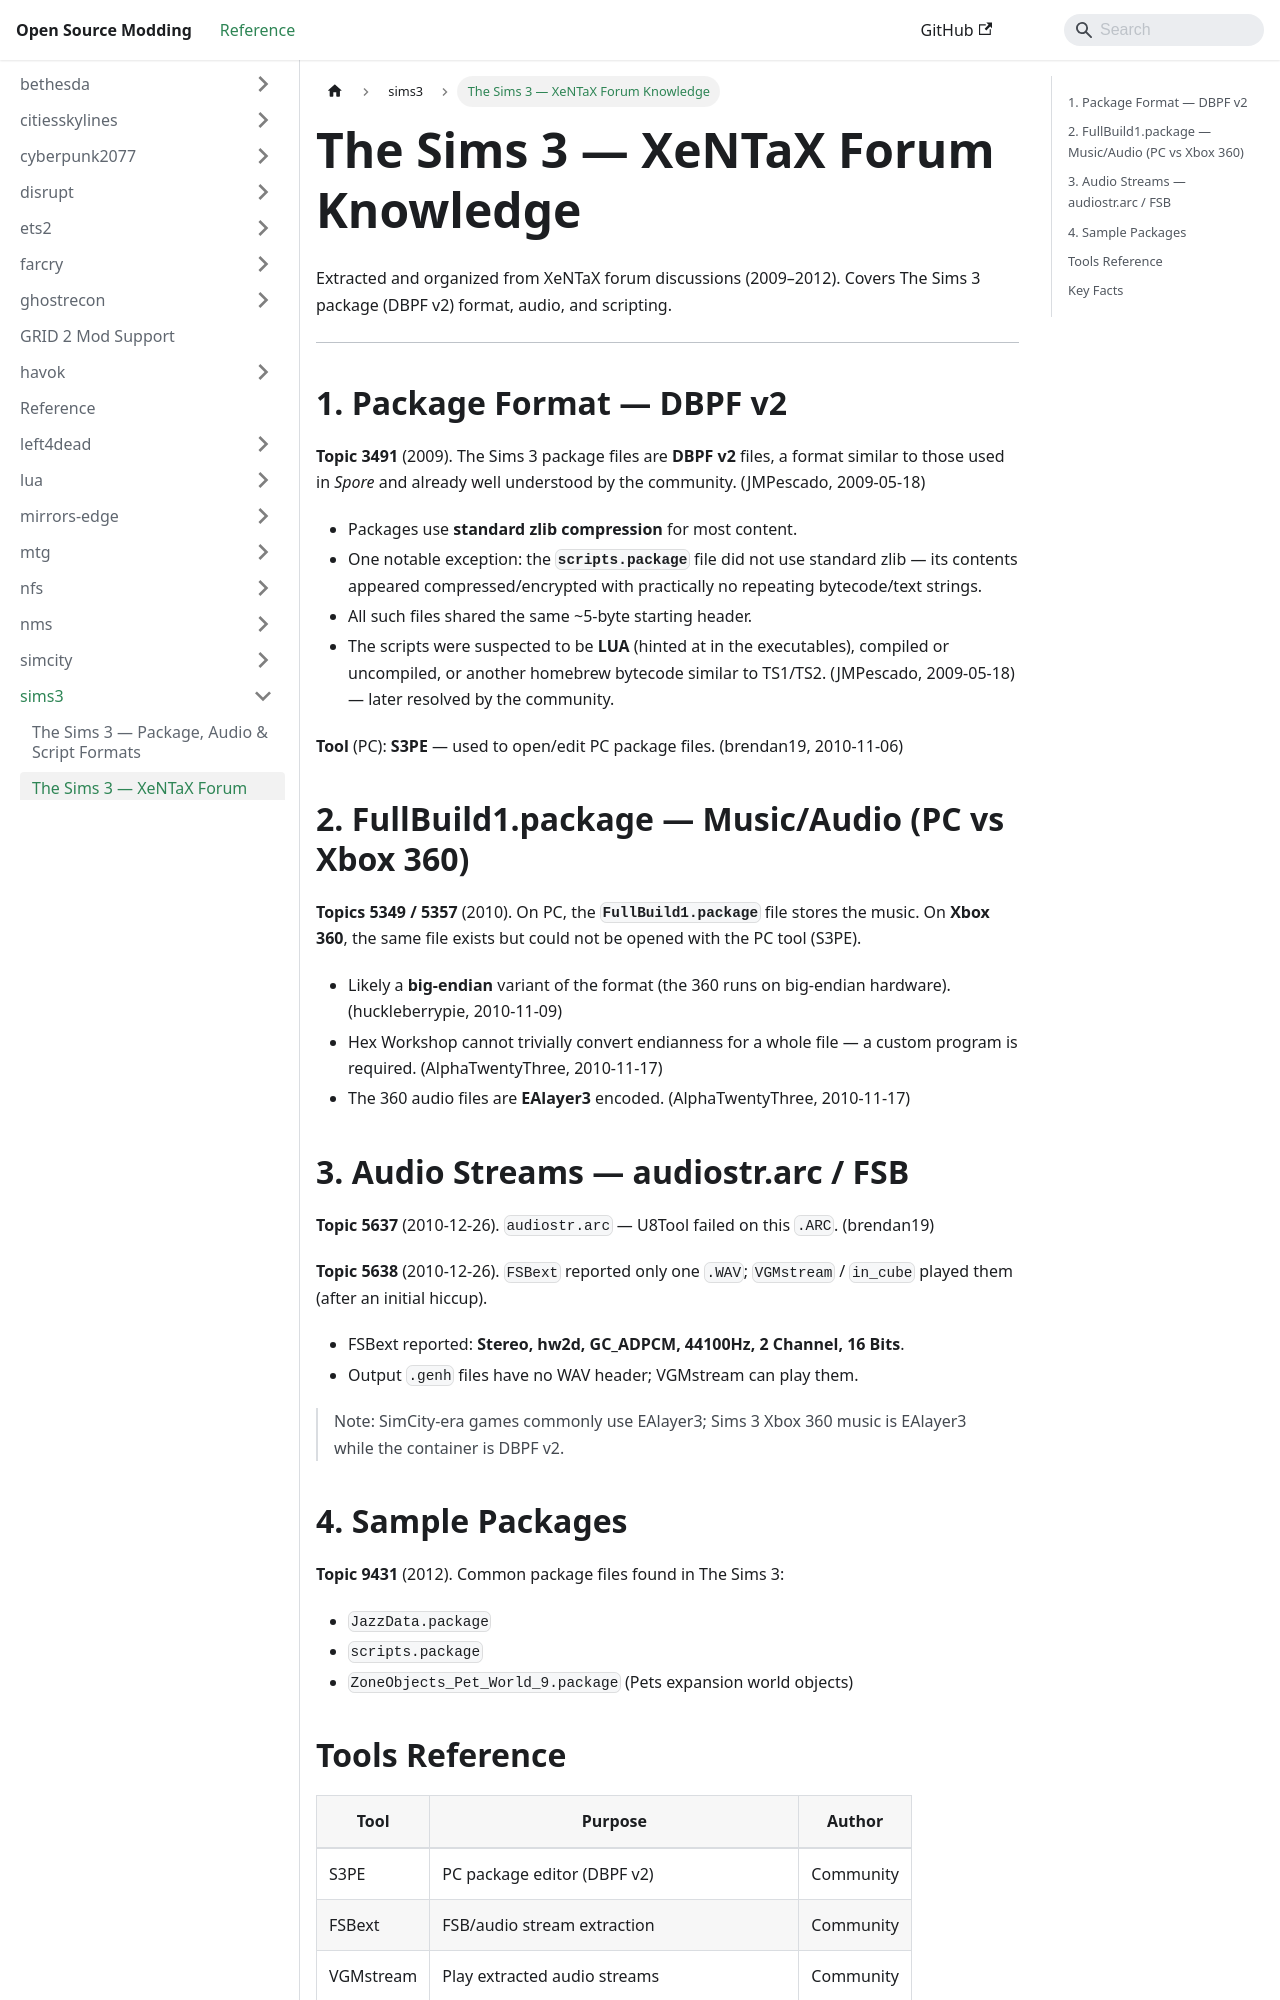

repository: Open-Source-Modding/open-source-modding.github.io · page: docs/sims3/xentax-sims3-knowledge/index.html · generator: docusaurus

# The Sims 3 — XeNTaX Forum Knowledge

Extracted and organized from XeNTaX forum discussions (2009–2012).
Covers The Sims 3 package (DBPF v2) format, audio, and scripting.

---

## 1. Package Format — DBPF v2

**Topic 3491** (2009). The Sims 3 package files are **DBPF v2** files, a format
similar to those used in *Spore* and already well understood by the community.
(JMPescado, 2009-05-18)

- Packages use **standard zlib compression** for most content.
- One notable exception: the **`scripts.package`** file did not use standard
 zlib — its contents appeared compressed/encrypted with practically no
 repeating bytecode/text strings.
- All such files shared the same ~5-byte starting header.
- The scripts were suspected to be **LUA** (hinted at in the executables),
 compiled or uncompiled, or another homebrew bytecode similar to TS1/TS2.
 (JMPescado, 2009-05-18) — later resolved by the community.

**Tool** (PC): **S3PE** — used to open/edit PC package files. (brendan19, 2010-11-06)

## 2. FullBuild1.package — Music/Audio (PC vs Xbox 360)

**Topics 5349 / 5357** (2010). On PC, the **`FullBuild1.package`** file stores
the music. On **Xbox 360**, the same file exists but could not be opened with
the PC tool (S3PE).

- Likely a **big-endian** variant of the format (the 360 runs on big-endian
 hardware). (huckleberrypie, 2010-11-09)
- Hex Workshop cannot trivially convert endianness for a whole file — a custom
 program is required. (AlphaTwentyThree, 2010-11-17)
- The 360 audio files are **EAlayer3** encoded. (AlphaTwentyThree, 2010-11-17)

## 3. Audio Streams — audiostr.arc / FSB

**Topic 5637** (2010-12-26). `audiostr.arc` — U8Tool failed on this `.ARC`.
(brendan19)

**Topic 5638** (2010-12-26). `FSBext` reported only one `.WAV`; `VGMstream` /
`in_cube` played them (after an initial hiccup).

- FSBext reported: **Stereo, hw2d, GC_ADPCM, 44100Hz, 2 Channel, 16 Bits**.
- Output `.genh` files have no WAV header; VGMstream can play them.

> Note: SimCity-era games commonly use EAlayer3; Sims 3 Xbox 360 music is
> EAlayer3 while the container is DBPF v2.
